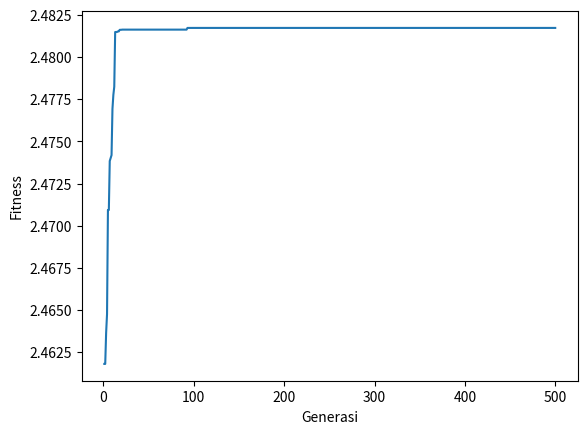

Write the Python code that produced this figure.
import random
import math
import matplotlib.pyplot as plot

#creating populasi
def make_pop (len_chrom, n_pop):
  pop = []
  for i in range(n_pop):
    chrom = []
    for j in range(len_chrom):
      chrom.append(random.randint(0,9))
    pop.append(chrom)
  return pop

#decoding integer chromosom 
def decode_chrom (chrom, minmaxx, minmaxy):
  half_chrom = len(chrom) // 2

  chrom_x = chrom[:half_chrom]
  len_x = len(chrom_x)

  top_x = 0
  bot_x = 0
  for i in range(len_x):
    top_x += chrom_x[i] * 10**-(i+1)
    bot_x += 9 * 10 **-(i+1)

  x = minmaxx["min"] + (top_x * (minmaxx["max"] - minmaxx["min"]) / bot_x)
  
  chrom_y = chrom[half_chrom:]
  len_y = len(chrom_y)

  top_y = 0
  bot_y = 0
  for i in range(len_y):
    top_y += chrom_y[i] * 10**-(i+1)
    bot_y += 9 * 10**-(i+1)

  y = minmaxy["min"] + (top_y * (minmaxy["max"] - minmaxy["min"]) / bot_y)
  return x, y

#fitness value
def fitness(x, y):
  return (math.cos(x**2) * math.sin(y**2)) + (x + y)

#fitness population
def fitness_pop(pop):
  fit_pop = []
  for chrom in pop:
    x, y = decode_chrom(chrom, minmaxx, minmaxy)
    fit_pop.append(fitness(x, y))
  return fit_pop

#select parent tournament methode
def select_parent (pop, fit_pop):
  k = 10
  t = 2
  tourney_pop, tourney_fit = [], []
  #select random from pop
  for i in range(k):
    r = random.randint(0, len_chrom)
    tourney_pop.append(pop[r])
    tourney_fit.append(fit_pop[r])
  #select best from tourney
  best = [k for i, k in sorted(zip(tourney_fit, tourney_pop), reverse = True)[:t]]
  return best

#crossover two point methode
def crossover(parent):
  bound = (len_chrom // 2)
  cross_p1 = random.randint(0, bound)
  cross_p2 = random.randint(bound, len_chrom)
  offspring = [[], []]

  offspring[0] = parent[0][:cross_p1]+parent[1][cross_p1:cross_p2]+parent[0][cross_p2:]
  offspring[1] = parent[1][:cross_p1]+parent[0][cross_p1:cross_p2]+parent[1][cross_p2:]

  return offspring

#mutation
def mutation (offspring):
  prob = 0.1
  child = offspring
  for i in range(len(child)):
    for j in range(len_chrom):
      if random.uniform(0, 1) <= prob:
        mutate = random.randint(0, 9)
        child[i][j] = mutate
  return child

#probabilitas crossover 
prob_cross = 0.7

#panjang kromosom
len_chrom = 10

#banyaknya populasi
n_pop = 100

#elitisme
n_elite = 2

#max generation
n_gen = 500

#batasan
minmaxx = {
    "min" : -1,
    "max" : 2
}
minmaxy = {
    "min" : -1,
    "max" : 1
}

#random.seed(10)
best_gen = []
pop = make_pop(len_chrom, n_pop)

for i in range(n_gen):
  fit_pop = fitness_pop(pop)
  
  best_gen.append(max(fit_pop))

  sort_pop = [k for p, k in sorted(zip(fit_pop, pop), reverse = True)]

  new_pop = sort_pop[:n_elite]
  print(f"Best of Generation-{i+1}: ")
  print(f" Chromosom: {sort_pop[0]} \n fitnexx = {best_gen[i]}")
  xb, yb = decode_chrom(sort_pop[0], minmaxx, minmaxy)
  print(f"  x value: {xb} \n  y value: {yb}")
  print(f"---------------------------------------") 

  while len(new_pop) < n_pop:
    parent = select_parent(pop, fit_pop)

    if random.random() < prob_cross:
      child = mutation(crossover(parent))
    else:
      child = parent + []

    new_pop = new_pop + child
  
  pop = new_pop

plot.plot(range(1, n_gen + 1), best_gen)
plot.xlabel("Generasi")
plot.ylabel("Fitness")
plot.show()